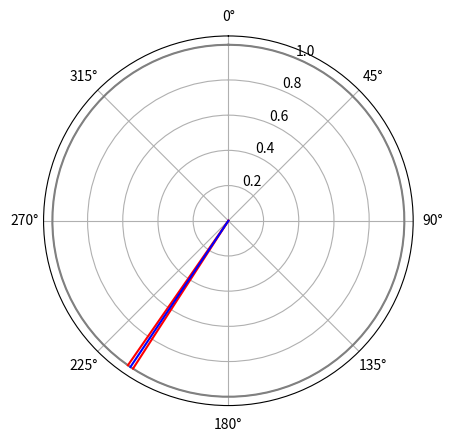

Recreate this plot in Python.
import numpy as np
import matplotlib.pyplot as plt
import random

# 生成随机角度
angle1 = random.uniform(0, 2*np.pi)
angle2 = random.uniform(0, 2*np.pi)

if angle1 < 0:
    angle1 = angle1 + 2 * np.pi
if angle2 < 0:
    angle2 = angle2 + 2 * np.pi

theta_diff = (angle2 - angle1) / 2
middle_angle = theta_diff + angle1

if abs(angle2 - angle1) > np.pi:
    middle_angle = middle_angle - np.pi
middle_angle = (middle_angle + np.pi) % (2 * np.pi) - np.pi

# 绘制角度图
angles = [0, angle1, angle2, middle_angle]

fig, ax = plt.subplots(subplot_kw={'projection': 'polar'})
ax.set_theta_direction(-1)  # 逆时针方向
ax.set_theta_zero_location('N')  # 设置0度角在北方

theta = np.linspace(0, 2*np.pi, 100)
r = np.ones_like(theta)
ax.plot(theta, r, color='gray')  # 绘制一个灰色圆圈作为参考

ax.plot([0, angle1], [0, 1], 'red')
ax.plot([0, angle2], [0, 1], 'red')
ax.plot([0, middle_angle], [0, 1], 'blue')

plt.show()
